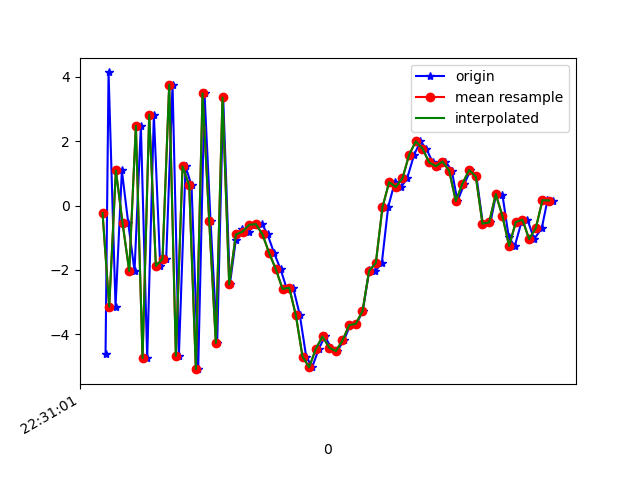

The file beside this chart, header and first rows:
1617748261229, 443897857722058, -4.5991697, -0.1277709, 2.479826
1617748261238, 443897876952828, 4.133, 1.212, -3.576
1617748261259, 443897896183598, -3.138, 0.1194, 5.964
1617748261278, 443897915414368, 1.089, 0.7328, -6.724
1617748261297, 443897934645138, -0.5358, 0.3829, 8.586
1617748261316, 443897953875908, -2.032, -0.1104, -7.576
1617748261335, 443897973106678, 2.479, 1.278, 6.989
1617748261354, 443897992337448, -4.739, -0.131, -2.468
1617748261374, 443898011568218, 2.822, 1.564, -1.178
1617748261393, 443898030798988, -1.873, 0.3618, 7.162
1617748261411, 443898050029758, -1.657, 0.3373, -7.548
1617748261430, 443898069260528, 3.755, 1.218, 6.151
1617748261449, 443898088491298, -4.664, -0.1528, 0.7326
1617748261469, 443898107722068, 1.216, 0.7178, -5.755
1617748261487, 443898126952838, 0.6265, 0.925, 8.214
1617748261507, 443898146183608, -5.079, -0.1113, -3.889
1617748261526, 443898165414378, 3.483, 1.106, -2.279
1617748261544, 443898184645148, -0.4707, 0.2937, 8.15
1617748261564, 443898203875918, -4.265, -0.1611, -6.03
1617748261582, 443898223106688, 3.357, 1.673, -0.388
1617748261602, 443898242337458, -2.446, 0.5381, -0.4511
1617748261620, 443898261568228, -1.065, 0.3188, -0.4744
1617748261639, 443898280798998, -0.7289, 0.3012, 0.8298
1617748261658, 443898300029768, -0.8106, 0.3161, 0.6057
1617748261677, 443898319260538, -0.5975, 0.5907, 0.6841
1617748261699, 443898338491308, -0.5746, 0.9293, 1.183
1617748261715, 443898357722078, -0.8973, 1.851, 2.58
1617748261735, 443898376952848, -1.478, 3.117, 3.767
1617748261754, 443898396183618, -1.974, 4.139, 3.035
1617748261773, 443898415414388, -2.589, 4.503, 4.411
1617748261792, 443898434645158, -2.549, 5.422, 8.063
1617748261812, 443898453875928, -3.401, 6.664, 8.058
1617748261831, 443898473106698, -4.687, 6.717, 5.927
1617748261849, 443898492337468, -5.02, 5.126, 4.918
1617748261869, 443898511568238, -4.446, 2.937, 4.78
1617748261887, 443898530799008, -4.064, 1.733, 4.854
1617748261906, 443898550029778, -4.409, 1.362, 4.136
1617748261924, 443898569260548, -4.52, 1.281, 2.443
1617748261944, 443898588491318, -4.189, 1.202, 1.453
1617748261963, 443898607722088, -3.712, 0.9793, 0.2123
1617748261982, 443898626952858, -3.67, -0.1808, -0.9829
1617748262001, 443898646183628, -3.276, -1.562, -3.051
1617748262020, 443898665414398, -2.015, -2.054, -4.296
1617748262039, 443898684645168, -2.026, 1.07, -6.305
1617748262058, 443898703875938, -1.782, 3.901, -8.444
1617748262077, 443898723106708, -0.04776, 5.414, -8.51
1617748262097, 443898742337478, 0.729, 4.686, -8.364
1617748262116, 443898761568248, 0.5775, 3.363, -7.267
1617748262134, 443898780799018, 0.8456, 2.965, -6.362
1617748262155, 443898800029788, 1.58, 3.142, -6.009
1617748262174, 443898819260558, 1.995, 3.031, -5.513
1617748262191, 443898838491328, 1.77, 2.481, -4.742
1617748262211, 443898857722098, 1.34, 1.931, -4.278
1617748262228, 443898876952868, 1.22, 1.609, -3.96
1617748262249, 443898896183638, 1.368, 1.372, -2.995
1617748262268, 443898915414408, 1.084, 0.8467, -1.149
1617748262285, 443898934645178, 0.1375, 0.3669, -1.176
1617748262306, 443898953875948, 0.6836, 0.6806, -1.826
1617748262324, 443898973106718, 1.1, 1.176, -2.969
1617748262342, 443898992337488, 0.9028, 0.7445, -0.6608
1617748262361, 443899011568258, -0.5608, 0.175, 0.7516
... 11 more rows
